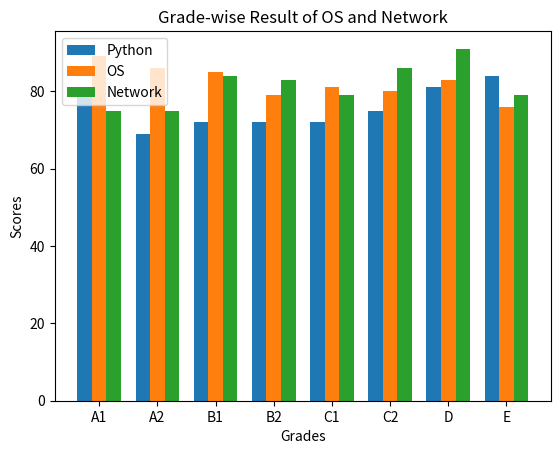

Recreate this plot in Python.
import matplotlib.pyplot as plt
grades = ['A1', 'A2', 'B1', 'B2', 'C1', 'C2', 'D', 'E']
python_scores = [80, 69, 72, 72, 72, 75, 81, 84]
os_scores = [89, 86, 85, 79, 81, 80, 83, 76]
network_scores = [75, 75, 84, 83, 79, 86, 91, 79]
x = range(len(grades))
width = 0.25
plt.bar(x, python_scores, width, label='Python')
plt.bar([i + width for i in x], os_scores, width, label='OS')
plt.bar([i + 2*width for i in x], network_scores, width, label='Network')
plt.xlabel('Grades')
plt.ylabel('Scores')
plt.title('Grade-wise Result of OS and Network')
plt.xticks([i + width for i in x], grades)
plt.legend()
plt.show()
